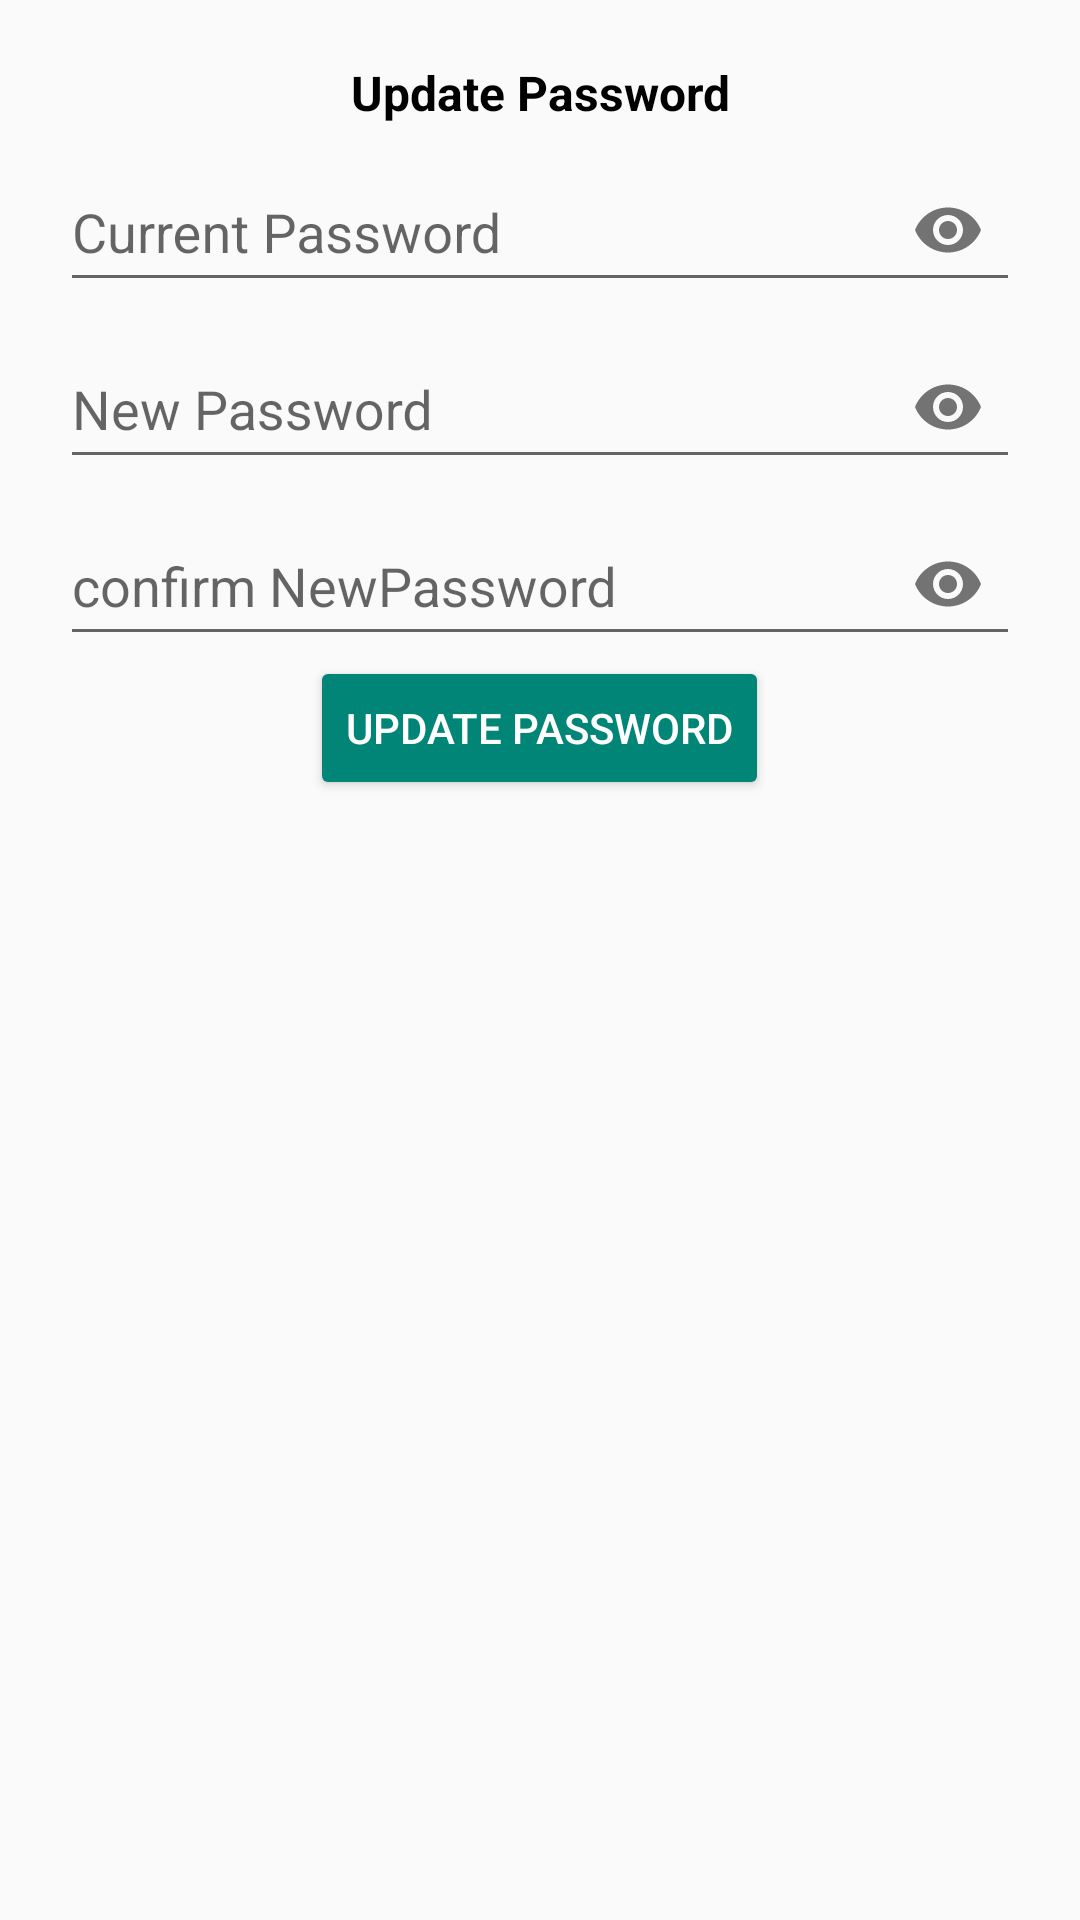

Produce the Android XML layout that renders to this screen, including the resource entries it uses.
<!-- AndroidManifest.xml: application theme Theme.SocialMediaApp -->
<!-- res/layout/dialog_update_password.xml -->
<?xml version="1.0" encoding="utf-8"?>
<LinearLayout xmlns:android="http://schemas.android.com/apk/res/android"
    android:layout_width="match_parent"
    android:layout_height="wrap_content"
    xmlns:app="http://schemas.android.com/apk/res-auto"
    android:padding="20dp"
    android:orientation="vertical">

    <TextView
        android:layout_width="match_parent"
        android:layout_height="wrap_content"
        android:text="Update Password"
        android:textColor="@color/black"
        android:textSize="16sp"
        android:textStyle="bold"
        android:textAlignment="center"/>

    <com.google.android.material.textfield.TextInputLayout
        android:layout_width="match_parent"
        android:layout_height="wrap_content"
        android:layout_centerHorizontal="true"
        android:layout_centerVertical="true"
        android:id="@+id/passwordTIL"
        app:passwordToggleEnabled="true">
        <EditText
            android:id="@+id/passwordEt"
            android:inputType="textPassword"
            android:hint="Current Password"
            android:layout_width="match_parent"
            android:layout_height="48dp"/>
    </com.google.android.material.textfield.TextInputLayout>
    <com.google.android.material.textfield.TextInputLayout
        android:layout_width="match_parent"
        android:layout_height="wrap_content"
        android:layout_centerHorizontal="true"
        android:layout_centerVertical="true"
        android:id="@+id/newPasswordTIL"
        app:passwordToggleEnabled="true">
        <EditText
            android:id="@+id/newPasswordEt"
            android:inputType="textPassword"
            android:hint="New Password"
            android:layout_width="match_parent"
            android:layout_height="48dp"/>
    </com.google.android.material.textfield.TextInputLayout>
    <com.google.android.material.textfield.TextInputLayout
        android:layout_width="match_parent"
        android:layout_height="wrap_content"
        android:layout_centerHorizontal="true"
        android:layout_centerVertical="true"
        android:id="@+id/ConfirmPasswordTIL"
        app:passwordToggleEnabled="true">
        <EditText
            android:id="@+id/ConfirmPasswordEt"
            android:inputType="textPassword"
            android:hint="confirm NewPassword"
            android:layout_width="match_parent"
            android:layout_height="48dp"/>
    </com.google.android.material.textfield.TextInputLayout>
    <Button
        android:id="@+id/updatePasswordBtn"
        android:layout_width="wrap_content"
        android:layout_height="wrap_content"
        android:text="Update Password"
        android:layout_gravity="center_horizontal"
        style="@style/Widget.AppCompat.Button.Colored"/>

</LinearLayout>
<!-- resources referenced by this layout -->
<resources>
  <style name="Theme.SocialMediaApp" parent="Base.Theme.SocialMediaApp" />
  <style name="Base.Theme.SocialMediaApp" parent="Theme.AppCompat.DayNight.DarkActionBar">
      </style>
  <!-- not gathered from this repository: default colours our renderer supplied (Android Studio template values) -->
  <color name="black">#FF000000</color>
</resources>
